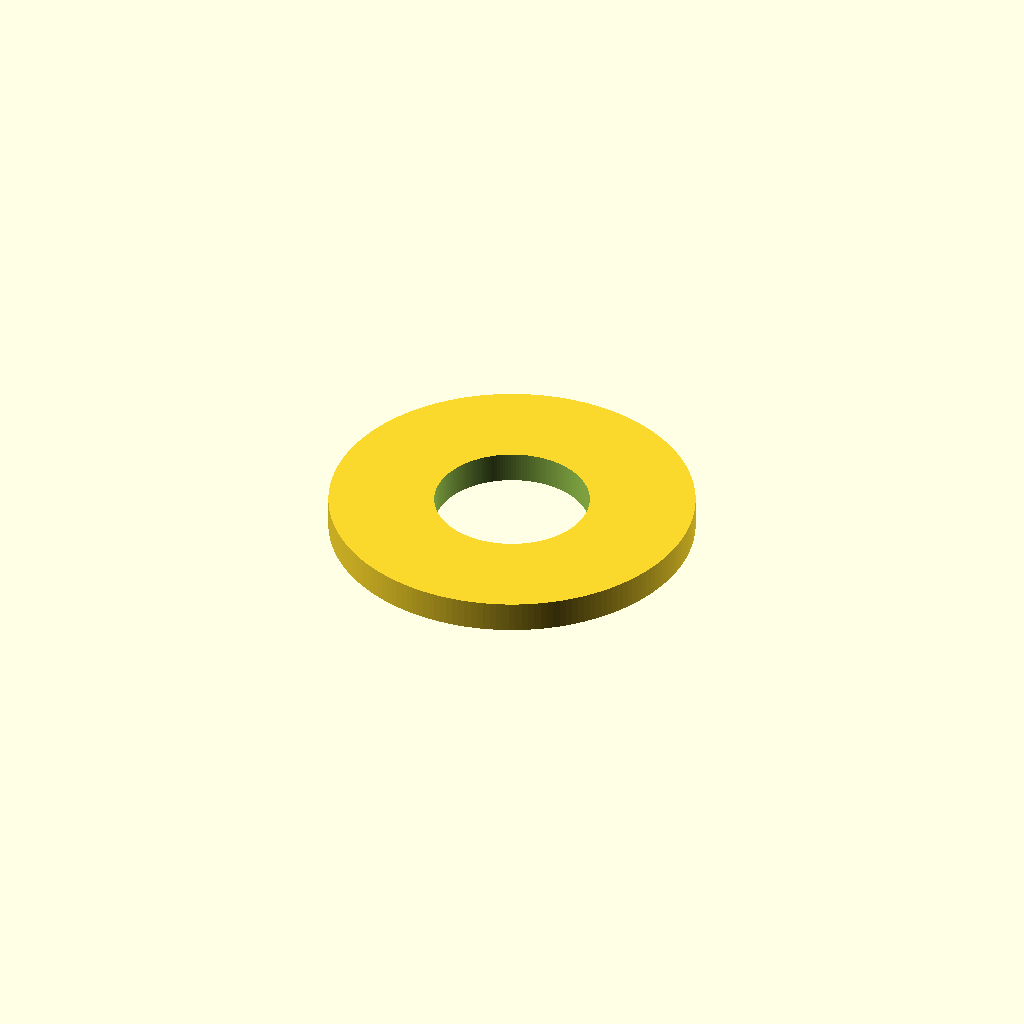
Cell 1: the model at its default parameters.
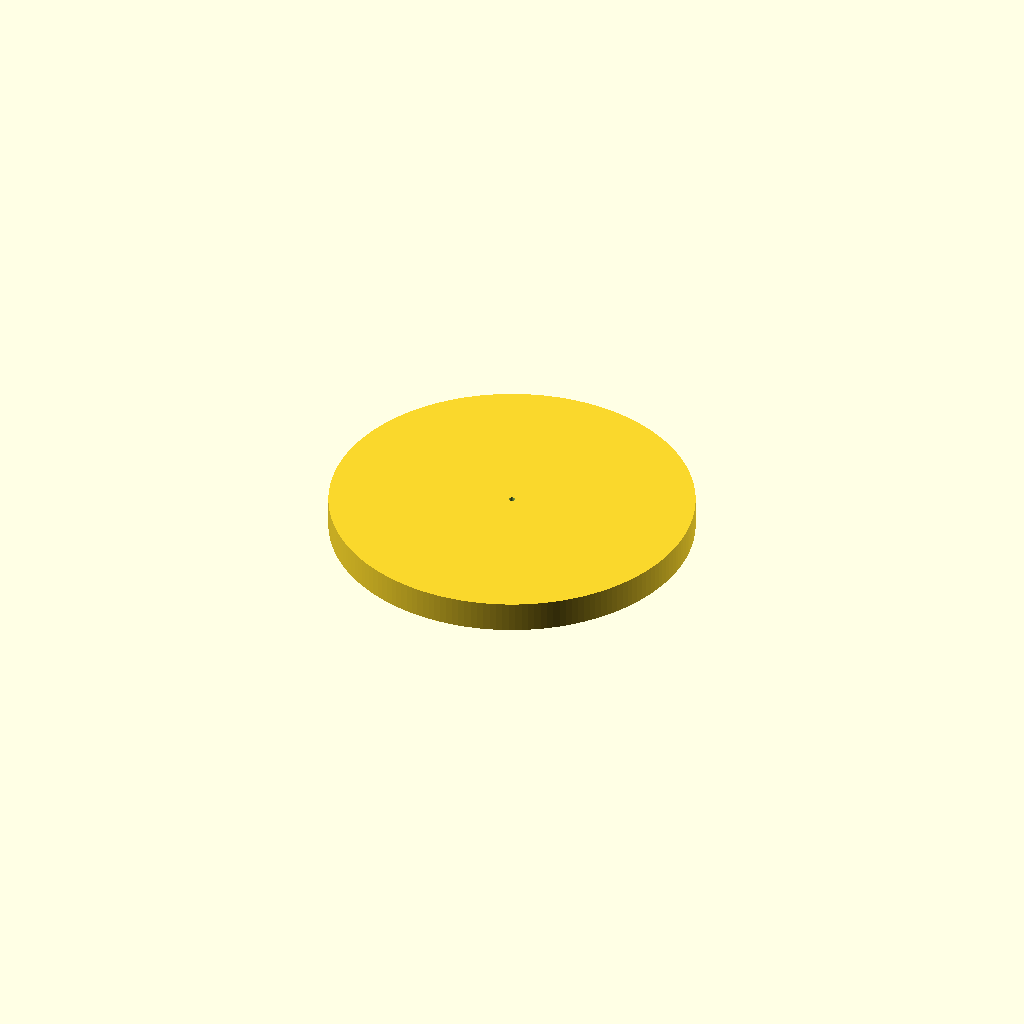
Cell 2 — inner_diameter set to 0.1, the other parameters unchanged.
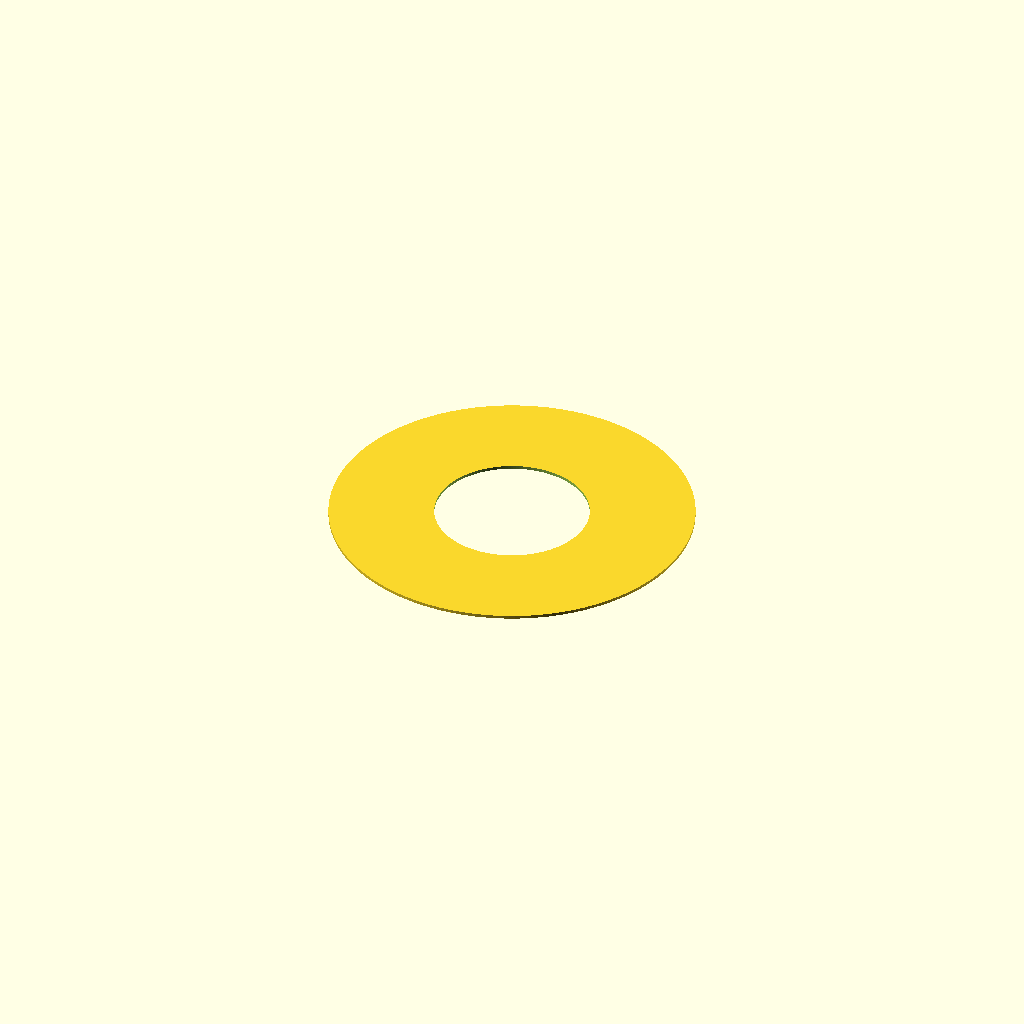
Cell 3: the same model with thickness = 0.05.
All cells are drawn from one camera (rotation 55°, 0°, 25°, orthographic, colour scheme Cornfield), so only the parameter changes between them.
Source of the model, results/nopscadlib/ablations/no_retrieval/scad/washer__M2p5_washer.scad:
// Flat washer: 2.5mm ID, 5.9mm OD, 0.5mm thickness

outer_diameter = 5.9;   //[3:12:0.1]
inner_diameter = 2.5;   //[1.2:6:0.1]
thickness      = 0.5;   //[0.25:2:0.05]

// Ensure smooth circular profiles (fix polygonal look)
$fn = 180;

// Small extra height so the hole is guaranteed through
hole_extra = 0.2;

difference() {
    cylinder(d=outer_diameter, h=thickness, center=true);
    cylinder(d=inner_diameter, h=thickness + 2*hole_extra, center=true);
}
Customizer parameters (derived from the source; name, type, default, range or options):
outer_diameter: number, default 5.9, range 0.1 to 3, step 12
inner_diameter: number, default 2.5, range 0.1 to 1.2, step 6
thickness: number, default 0.5, range 0.05 to 0.25, step 2
hole_extra: number, default 0.2
